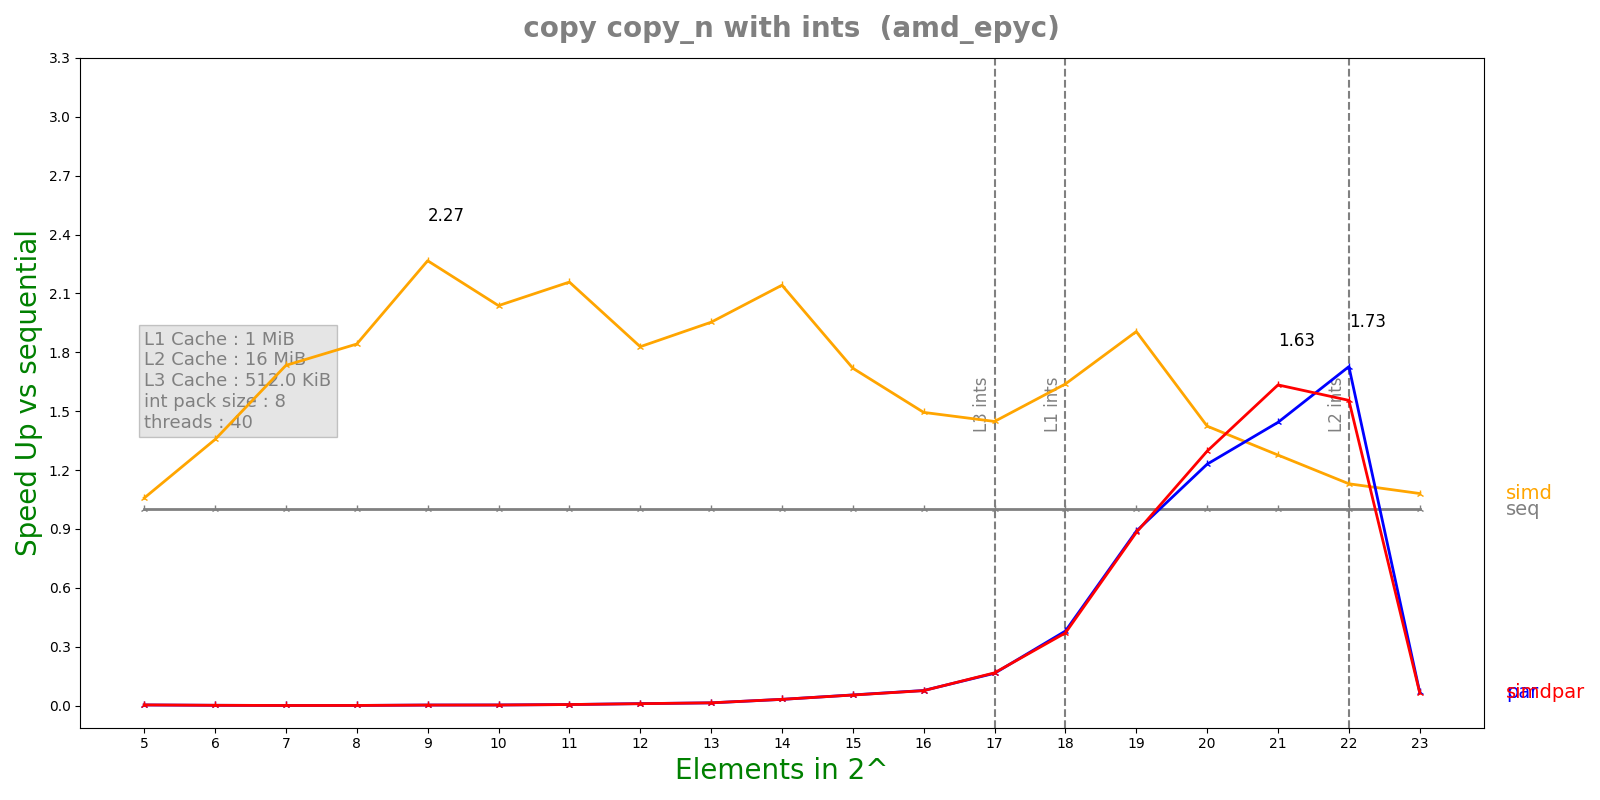

Source data for this figure (header and first rows):
n, lane, threads, seq, simd, par, simdpar
5, 8, 40, 2.204e-07, 2.084e-07, 6.12615e-05, 5.5953e-05
6, 8, 40, 2.956e-07, 2.18e-07, 0.0001501, 0.0001505
7, 8, 40, 3.72e-07, 2.146e-07, 0.0003893, 0.0003883
8, 8, 40, 4.488e-07, 2.4362e-07, 0.0003796, 0.0003777
9, 8, 40, 1.20448e-06, 5.3142e-07, 0.0003768, 0.0003853
10, 8, 40, 1.30417e-06, 6.4e-07, 0.0003777, 0.0003802
11, 8, 40, 2.19833e-06, 1.0188e-06, 0.0003819, 0.0003837
12, 8, 40, 3.93667e-06, 2.15288e-06, 0.0003768, 0.000388
13, 8, 40, 5.56758e-06, 2.8504e-06, 0.000389, 0.0003841
14, 8, 40, 1.25743e-05, 5.87088e-06, 0.0003915, 0.0003903
15, 8, 40, 2.13987e-05, 1.24485e-05, 0.000391, 0.0003948
16, 8, 40, 3.0922e-05, 2.06984e-05, 0.0004002, 0.0004036
17, 8, 40, 6.81208e-05, 4.70523e-05, 0.0004129, 0.0004074
18, 8, 40, 0.000154, 9.39628e-05, 0.0004051, 0.0004155
19, 8, 40, 0.0003615, 0.0001897, 0.0004068, 0.0004096
20, 8, 40, 0.0005438, 0.0003819, 0.0004421, 0.0004194
21, 8, 40, 0.001043, 0.0008169, 0.0007225, 0.0006382
22, 8, 40, 0.002135, 0.001889, 0.001236, 0.001373
23, 8, 40, 0.004058, 0.003755, 0.06033, 0.06235
